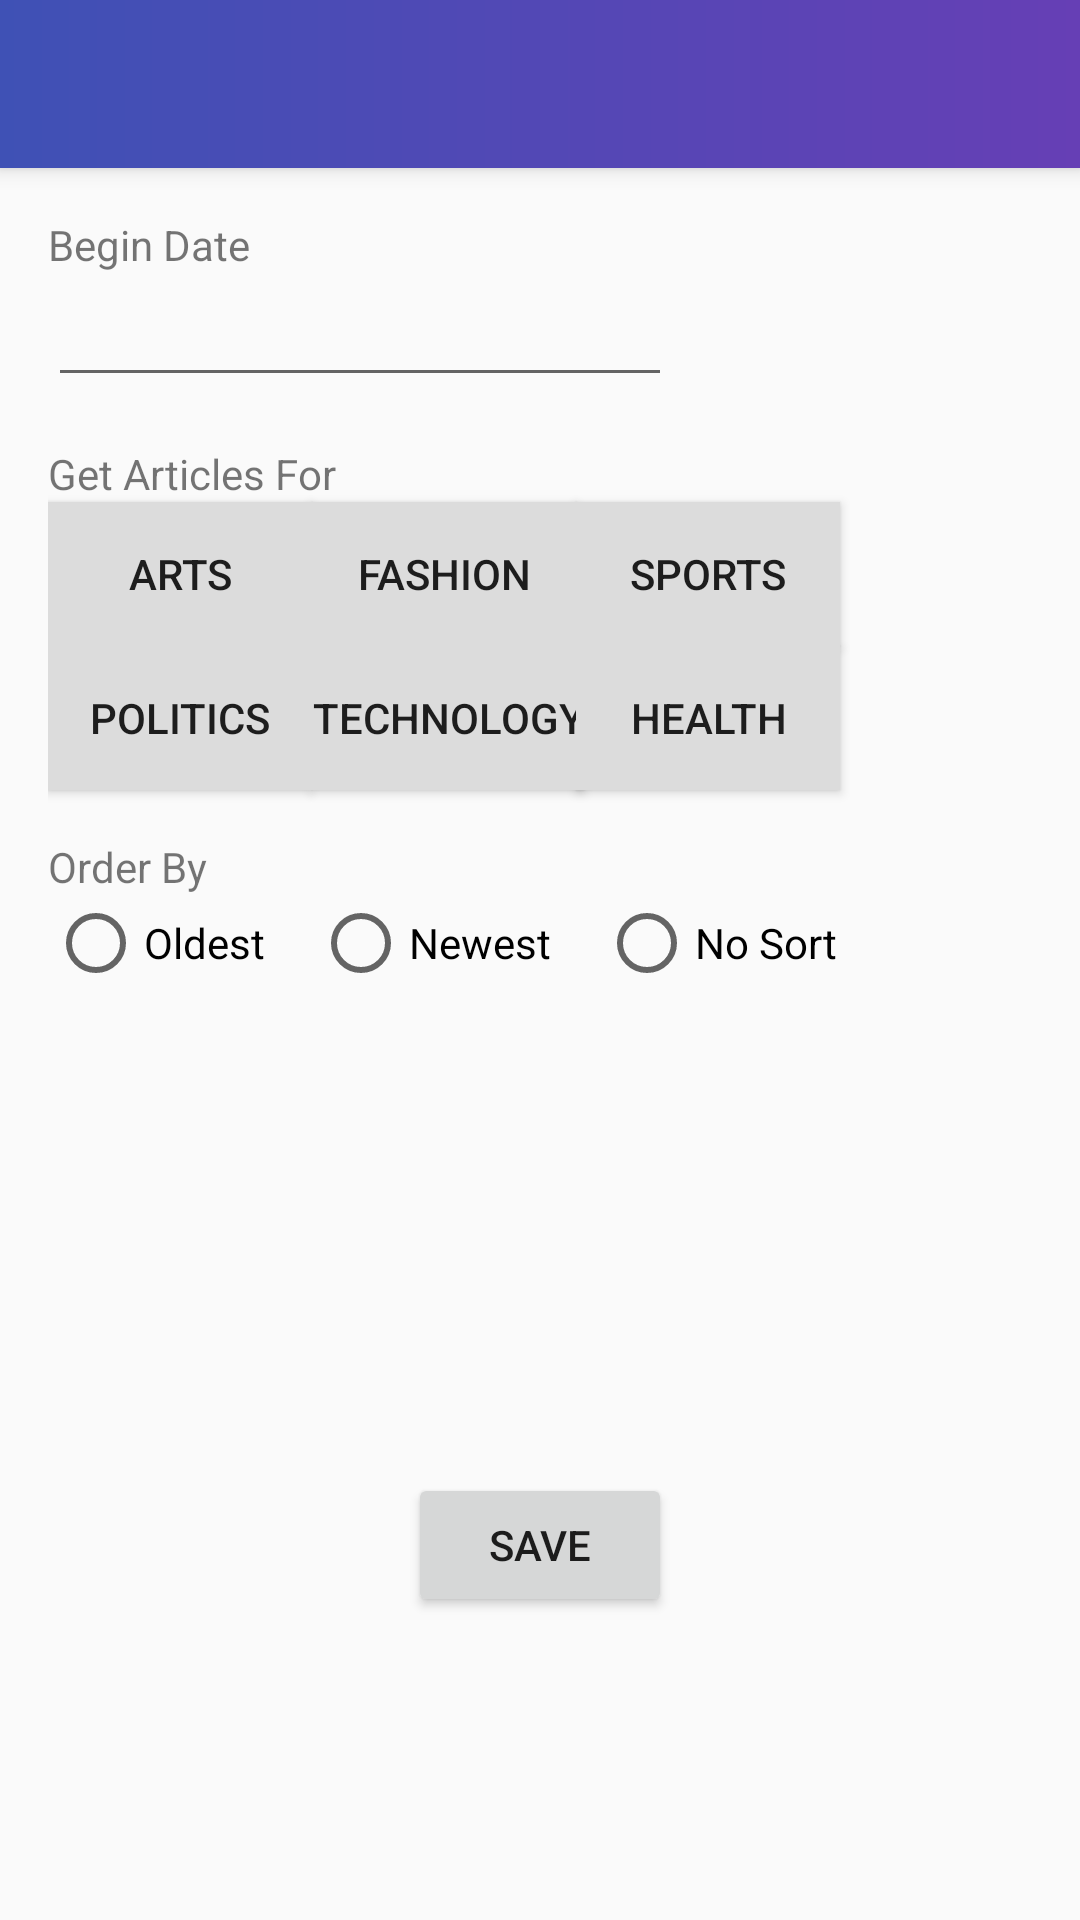

Produce the Android XML layout that renders to this screen, including the resource entries it uses.
<!-- AndroidManifest.xml: activity theme AppTheme.NoActionBar -->
<!-- res/layout/activity_settings.xml -->
<?xml version="1.0" encoding="utf-8"?>
<android.support.design.widget.CoordinatorLayout
    xmlns:android="http://schemas.android.com/apk/res/android"
    xmlns:app="http://schemas.android.com/apk/res-auto"
    xmlns:tools="http://schemas.android.com/tools"
    android:layout_width="match_parent"
    android:layout_height="match_parent"
    android:fitsSystemWindows="true"
    tools:context="com.example.nooze.activities.SettingsActivity">

    <android.support.design.widget.AppBarLayout
        android:layout_width="match_parent"
        android:layout_height="wrap_content"
        android:theme="@style/AppTheme.AppBarOverlay">

        <android.support.v7.widget.Toolbar
            android:id="@+id/toolbar"
            android:layout_width="match_parent"
            android:layout_height="?attr/actionBarSize"
            app:popupTheme="@style/AppTheme.PopupOverlay"
            android:background="@drawable/toolbar_side_gradient"/>

    </android.support.design.widget.AppBarLayout>

    <include layout="@layout/content_settings"/>

</android.support.design.widget.CoordinatorLayout>
<!-- res/layout/content_settings.xml (included above) -->
<?xml version="1.0" encoding="utf-8"?>
<RelativeLayout
    xmlns:android="http://schemas.android.com/apk/res/android"
    xmlns:app="http://schemas.android.com/apk/res-auto"
    xmlns:tools="http://schemas.android.com/tools"
    android:layout_width="match_parent"
    android:layout_height="match_parent"
    android:paddingBottom="@dimen/activity_vertical_margin"
    android:paddingLeft="@dimen/activity_horizontal_margin"
    android:paddingRight="@dimen/activity_horizontal_margin"
    android:paddingTop="@dimen/activity_vertical_margin"
    app:layout_behavior="@string/appbar_scrolling_view_behavior"
    tools:context="com.example.nooze.activities.SettingsActivity"
    tools:showIn="@layout/activity_settings">


    <TextView
        android:layout_width="wrap_content"
        android:layout_height="wrap_content"
        android:textAppearance="?android:attr/textAppearanceSmall"
        android:text="Begin Date"
        android:id="@+id/textView"
        android:layout_alignParentTop="true"
        android:layout_alignParentLeft="true"
        android:layout_alignParentStart="true"/>

    <EditText
        android:layout_width="wrap_content"
        android:layout_height="wrap_content"
        android:id="@+id/etBeginDatePicker"
        android:layout_below="@+id/textView"
        android:layout_alignParentLeft="true"
        android:layout_alignParentStart="true"
        android:layout_toStartOf="@+id/btnSave"
        android:layout_alignRight="@+id/btnSave"
        android:layout_alignEnd="@+id/btnSave"
        android:inputType="date"/>

    
    
    
    <TextView
        android:layout_width="wrap_content"
        android:layout_height="wrap_content"
        android:textAppearance="?android:attr/textAppearanceSmall"
        android:text="Get Articles For"
        android:layout_marginTop="@dimen/activity_vertical_margin"
        android:id="@+id/textView2"
        android:layout_below="@+id/etBeginDatePicker"
        android:layout_alignParentLeft="true"
        android:layout_alignParentStart="true"/>
    <Button
        style="@style/SortButton"
        android:text="Arts"
        android:id="@+id/btnArts"
        android:layout_below="@+id/textView2"
        android:layout_alignParentLeft="true"/>

    <Button
            style="@style/SortButton"
            android:text="Fashion"
            android:id="@+id/btnFashion"
            android:layout_below="@+id/textView2"
            android:layout_toRightOf="@+id/btnArts"
            android:layout_toEndOf="@+id/btnArts"/>

    <Button
            style="@style/SortButton"
            android:text="Sports"
            android:id="@+id/btnSports"
            android:layout_alignBottom="@+id/btnFashion"
            android:layout_toRightOf="@+id/btnFashion"
            android:layout_toEndOf="@+id/btnFashion"/>

    <Button
            style="@style/SortButton"
            android:text="Politics"
            android:id="@+id/btnPolitics"
            android:layout_below="@+id/btnArts"
            android:layout_alignParentLeft="true"
            android:layout_alignParentStart="true"/>

    <Button
            style="@style/SortButton"
            android:text="Technology"
            android:id="@+id/btnTech"
            android:layout_alignTop="@+id/btnHealth"
            android:layout_toRightOf="@+id/btnArts"
            android:layout_toEndOf="@+id/btnArts"/>

    <Button
            style="@style/SortButton"
            android:text="Health"
            android:id="@+id/btnHealth"
            android:layout_below="@+id/btnSports"
            android:layout_alignLeft="@+id/btnSports"
            android:layout_alignStart="@+id/btnSports"/>
    
    


    <TextView
        android:layout_width="wrap_content"
        android:layout_height="wrap_content"
        android:textAppearance="?android:attr/textAppearanceSmall"
        android:text="Order By"
        android:id="@+id/tvOrderBy"
        android:layout_marginTop="@dimen/activity_vertical_margin"
        android:layout_below="@id/btnHealth"
        android:layout_alignParentLeft="true"
        android:layout_alignParentStart="true"/>

    <RadioGroup xmlns:android="http://schemas.android.com/apk/res/android"
                android:layout_width="match_parent"
                android:layout_height="wrap_content"
                android:layout_below="@+id/tvOrderBy"
                android:orientation="horizontal">
        <RadioButton android:id="@+id/rbOldest"
                     android:layout_width="wrap_content"
                     android:layout_height="wrap_content"
                     android:text="Oldest" />
        <RadioButton android:id="@+id/rbNewest"
                     android:layout_width="wrap_content"
                     android:layout_height="wrap_content"
                     android:layout_marginLeft="@dimen/activity_horizontal_margin"
                     android:text="Newest" />
        <RadioButton android:id="@+id/rbNoSort"
                     android:layout_width="wrap_content"
                     android:layout_height="wrap_content"
                     android:layout_marginLeft="@dimen/activity_horizontal_margin"
                     android:text="No Sort" />
    </RadioGroup>

    <Button
        android:layout_width="wrap_content"
        android:layout_height="wrap_content"
        android:text="Save"
        android:id="@+id/btnSave"
        android:layout_alignParentBottom="true"
        android:layout_marginBottom="85dp"
        android:layout_centerHorizontal="true"/>
</RelativeLayout>
<!-- resources referenced by this layout -->
<resources>
  <dimen name="activity_horizontal_margin">16dp</dimen>
  <dimen name="activity_vertical_margin">16dp</dimen>
  <!-- drawable toolbar_side_gradient (drawable) -->
  <?xml version="1.0" encoding="utf-8"?>
  <shape xmlns:android="http://schemas.android.com/apk/res/android"
         android:shape="rectangle">
  
      <gradient
          android:angle="0"
          android:startColor="#3F51B5"
          android:endColor="#663fb5"/>
      <corners android:radius="0dp" />
  
  </shape>
  <style name="AppTheme.AppBarOverlay" parent="ThemeOverlay.AppCompat.Dark.ActionBar" />
  <style name="AppTheme.PopupOverlay" parent="ThemeOverlay.AppCompat.Light" />
  <style name="SortButton" parent="TextAppearance.AppCompat.Button">
          <item name="android:layout_width">wrap_content</item>
          <item name="android:layout_height">wrap_content</item>
          <item name="android:background">@color/buttonBackground</item>
      </style>
  <style name="AppTheme.NoActionBar">
          <item name="windowActionBar">false</item>
          <item name="windowNoTitle">true</item>
      </style>
  <color name="buttonBackground">#dcdcdc</color>
</resources>
